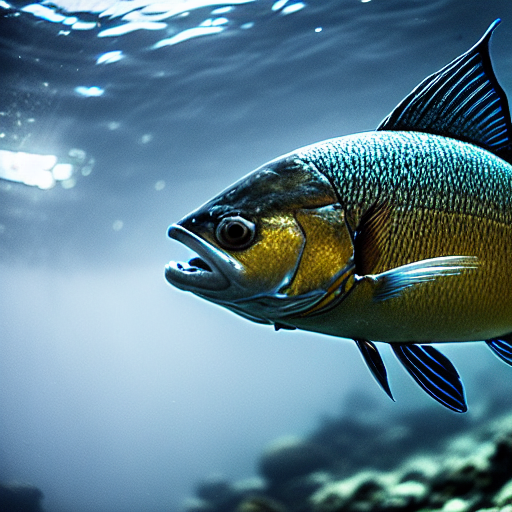
Generation parameters embedded in this image by AUTOMATIC1111 Stable Diffusion web UI or a fork of it (Forge, ...) (PNG 'parameters' text chunk):
masterpiece, best quality, an underwater "full-frame close-up photo of a fish", ("panoramic shot") 19th century cyberpunk style, trending on artstation, featured on pixiv, cinematic composition, beautiful lighting, sharp, details, hyper-detailed, HD, HDR, 4K, 8K
Negative prompt: framed, frames, collage, three legs, lowres, bad anatomy, bad hands, text, error, missing fingers, extra digit, fewer digits, cropped, worst quality, low quality, normal quality, jpeg artifacts, signature, watermark, username, blurry, artist name, cropped headroom
Steps: 60, Sampler: DPM++ 2M Karras, CFG scale: 10, Seed: 3780875395, Size: 512x512, Model hash: 44bf0551